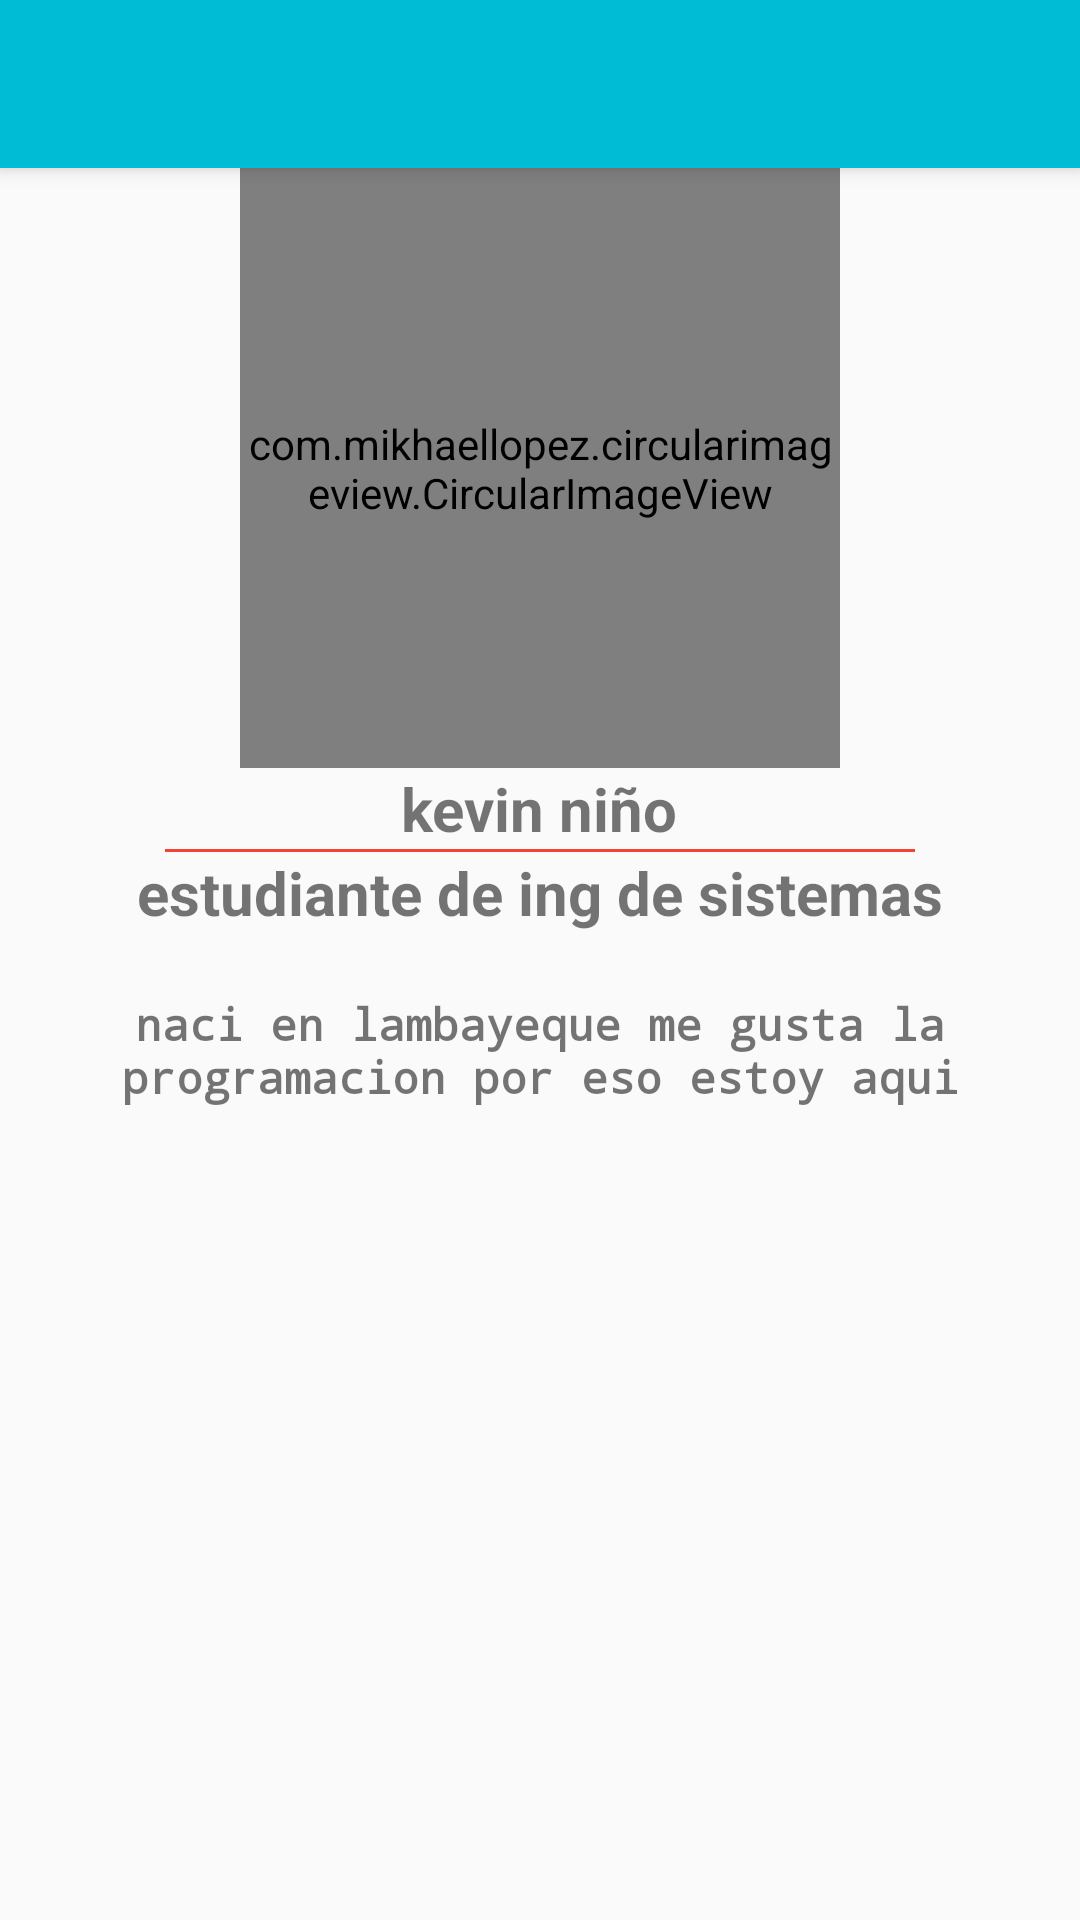

Write the Android layout XML for this screen, with the resource values it uses.
<!-- AndroidManifest.xml: application theme AppTheme -->
<!-- res/layout/act_acerca.xml -->
<?xml version="1.0" encoding="utf-8"?>

<androidx.appcompat.widget.LinearLayoutCompat
    tools:context=".acerca" android:orientation="vertical"
    android:layout_height="match_parent"
    android:layout_width="match_parent"
    xmlns:tools="http://schemas.android.com/tools"
    xmlns:app="http://schemas.android.com/apk/res-auto"
    xmlns:android="http://schemas.android.com/apk/res/android">

    <include android:id="@+id/miActionBarFavoritos"
        layout="@layout/act_favoritos"> </include>


    -<com.mikhaellopez.circularimageview.CircularImageView
    android:id="@+id/fotoBio"
    android:layout_height="200dp"
    android:layout_width="200dp"
    android:layout_gravity="center_horizontal"
    app:civ_shadow_color="#0127FA"
    app:civ_shadow_radius="10dp"
    app:civ_shadow="true"
    app:civ_border_width="4dp"
    app:civ_border_color="#00BCD4"
    android:src="@drawable/mascota8">

</com.mikhaellopez.circularimageview.CircularImageView>
    <TextView android:id="@+id/txtvbioNombre"
        android:layout_height="wrap_content"
        android:layout_width="wrap_content"
        android:layout_gravity="center_horizontal"
        android:textStyle="bold"
        android:textSize="20sp"
        android:text="@string/txtv_bionombre"/>

    <View android:layout_height="1dp"
        android:layout_width="250dp"
        android:layout_gravity="center_horizontal"
        android:background="@color/color_rojo"
        android:layout_marginEnd="100dp"
        android:layout_marginStart="100dp"
        android:layout_marginLeft="100dp"
        android:layout_marginRight="100dp"
        android:padding="30dp"/>



    <TextView android:id="@+id/txtvbioTitulo"
        android:layout_height="wrap_content"
        android:layout_width="wrap_content"
        android:layout_gravity="center_horizontal"
        android:textStyle="bold"
        android:textSize="20sp"
        android:text="@string/tv_biotitulo"/>

    <TextView android:id="@+id/txtvbioDescripcion"
        android:textStyle="bold"
        android:textSize="15sp"
        android:text="@string/tv_biodescripcion"
        android:layout_height="wrap_content"
        android:layout_width="wrap_content"
        android:layout_gravity="center_horizontal"
        android:layout_margin="20dp"
        android:typeface="monospace"
        android:gravity="center"/>

</androidx.appcompat.widget.LinearLayoutCompat>
<!-- res/layout/act_favoritos.xml (included above) -->
<?xml version="1.0" encoding="utf-8"?>

<androidx.appcompat.widget.Toolbar
    xmlns:android="http://schemas.android.com/apk/res/android"
    xmlns:app="http://schemas.android.com/apk/res-auto"
    android:layout_width="match_parent"
    android:layout_height="?attr/actionBarSize"
    android:background="@color/colorPrimary"
    android:elevation="4dp"
    android:theme="@style/ThemeOverlay.AppCompat.ActionBar"
    app:popupTheme="@style/ThemeOverlay.AppCompat.Light"
    app:titleTextColor="@color/colorBlanco"
    >

</androidx.appcompat.widget.Toolbar>
<!-- resources referenced by this layout -->
<resources>
  <color name="colorBlanco">#FFFFFF</color>
  <color name="colorPrimary">#00BCD4</color>
  <color name="color_rojo">#F44336</color>
  <string name="tv_biodescripcion"> naci en lambayeque
      me gusta la programacion por eso estoy aqui </string>
  <string name="tv_biotitulo">estudiante de ing de sistemas</string>
  <string name="txtv_bionombre">kevin niño</string>
  <style name="AppTheme" parent="Theme.AppCompat.Light.NoActionBar">
          
          <item name="colorPrimary">@color/colorPrimary</item>
          <item name="colorPrimaryDark">@color/colorPrimaryDark</item>
          <item name="colorAccent">@color/colorAccent</item>
  
          <item name="windowActionBar">false</item>
          <item name="windowNoTitle">true</item>
      </style>
  <color name="colorPrimaryDark">#0097A7</color>
  <color name="colorAccent">#FF5722</color>
</resources>
